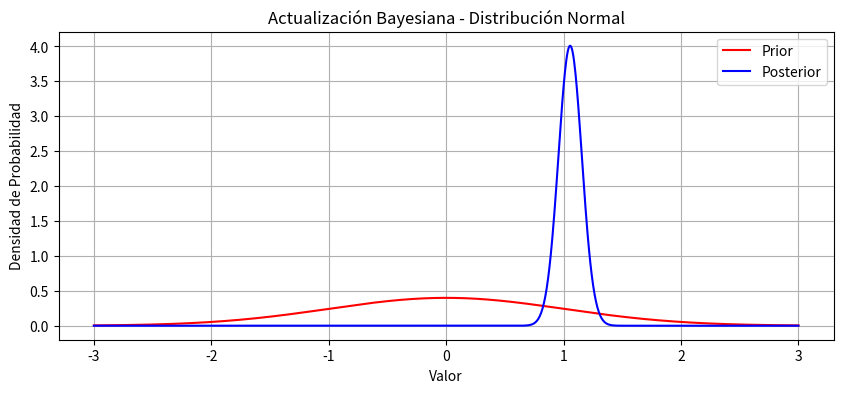
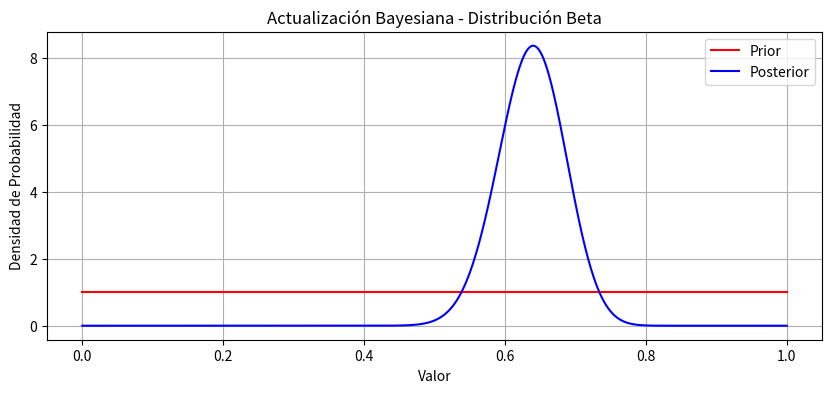
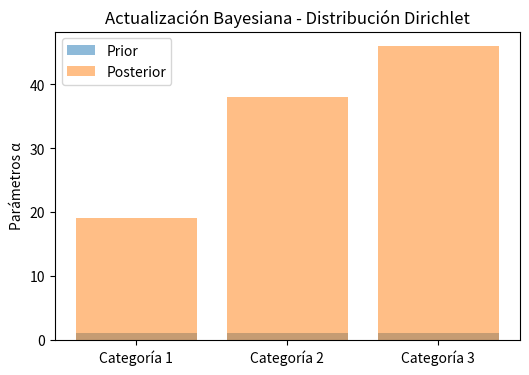

The matplotlib source for these figures, in order:
# -*- coding: utf-8 -*-
"""
Created on Sat Apr 26 15:46:43 2025

@author: elvin
"""

# Importación de bibliotecas necesarias
import numpy as np  # Operaciones numéricas y manejo de arrays
from scipy.stats import norm, beta, dirichlet  # Distribuciones probabilísticas
import matplotlib.pyplot as plt  # Visualización de resultados

class AprendizajeBayesiano:
    """
    Clase principal que implementa:
    - Actualización de distribuciones conjugadas
    - Inferencia paramétrica bayesiana
    - Visualización de priors/posteriors
    """

    def __init__(self):
        # Listas para guardar historial de distribuciones (uso opcional)
        self.historial_priors = []  # Almacena parámetros iniciales
        self.historial_posteriors = []  # Almacena parámetros actualizados
    
    def actualizacion_normal(self, data, mu_prior=0, sigma_prior=1, sigma_likelihood=1):
        """
        Actualización bayesiana para la media de una Normal con varianza conocida.
        Modelo conjugado Normal-Normal.
        
        Args:
            data: Array de observaciones
            mu_prior: Media de la distribución prior
            sigma_prior: Desviación estándar del prior
            sigma_likelihood: Desviación estándar conocida de los datos
            
        Returns:
            Tuple (mu_posterior, sigma_posterior): Parámetros actualizados
        """
        n = len(data)  # Número de observaciones
        
        # Pre-cálculo de varianzas (más eficiente)
        sigma_likelihood_sq = sigma_likelihood**2
        sigma_prior_sq = sigma_prior**2
        
        # Cálculo de la media posterior (fórmula conjugada)
        mu_posterior = (mu_prior/sigma_prior_sq + np.sum(data)/sigma_likelihood_sq) / \
                       (1/sigma_prior_sq + n/sigma_likelihood_sq)
        
        # Cálculo de la desviación estándar posterior
        sigma_posterior = np.sqrt(1/(1/sigma_prior_sq + n/sigma_likelihood_sq))
        
        return mu_posterior, sigma_posterior
    
    def actualizacion_binomial(self, data, alpha_prior=1, beta_prior=1):
        """
        Actualización bayesiana para distribución binomial.
        Modelo conjugado Beta-Binomial.
        
        Args:
            data: Array de éxitos (1) y fracasos (0)
            alpha_prior: Parámetro alpha de la Beta prior
            beta_prior: Parámetro beta de la Beta prior
            
        Returns:
            Tuple (alpha_posterior, beta_posterior): Parámetros actualizados
        """
        # Conteo de éxitos y fracasos
        n_éxitos = np.sum(data)  # Suma de 1s
        n_fracasos = len(data) - n_éxitos  # Total - éxitos
        
        # Fórmula de actualización conjugada
        alpha_posterior = alpha_prior + n_éxitos
        beta_posterior = beta_prior + n_fracasos
        
        return alpha_posterior, beta_posterior
    
    def actualizacion_multinomial(self, counts, alpha_prior):
        """
        Actualización bayesiana para distribución multinomial.
        Modelo conjugado Dirichlet-Multinomial.
        
        Args:
            counts: Array de conteos por categoría
            alpha_prior: Parámetros de la Dirichlet prior
            
        Returns:
            Array: Parámetros de la Dirichlet posterior
        """
        # Fórmula simple de actualización
        return alpha_prior + counts
    
    def graficar_actualizacion(self, prior_params, posterior_params, dist_type='normal'):
        """
        Visualiza comparación entre distribuciones prior y posterior.
        
        Args:
            prior_params: Parámetros de la distribución prior
            posterior_params: Parámetros de la distribución posterior
            dist_type: Tipo de distribución ('normal' o 'beta')
        """
        plt.figure(figsize=(10, 4))  # Tamaño de figura
        
        if dist_type == 'normal':
            # Crear rango de valores para graficar
            x = np.linspace(-3, 3, 1000)
            
            # Calcular PDFs
            prior = norm(prior_params[0], prior_params[1]).pdf(x)
            posterior = norm(posterior_params[0], posterior_params[1]).pdf(x)
            
            # Graficar
            plt.plot(x, prior, 'r-', label='Prior')
            plt.plot(x, posterior, 'b-', label='Posterior')
            plt.title('Actualización Bayesiana - Distribución Normal')
            
        elif dist_type == 'beta':
            # Rango para distribución beta [0,1]
            x = np.linspace(0, 1, 1000)
            
            # Calcular PDFs
            prior = beta(prior_params[0], prior_params[1]).pdf(x)
            posterior = beta(posterior_params[0], posterior_params[1]).pdf(x)
            
            # Graficar
            plt.plot(x, prior, 'r-', label='Prior')
            plt.plot(x, posterior, 'b-', label='Posterior')
            plt.title('Actualización Bayesiana - Distribución Beta')
        
        # Configuración común de gráfico
        plt.xlabel('Valor')
        plt.ylabel('Densidad de Probabilidad')
        plt.legend()  # Mostrar leyenda
        plt.grid(True)  # Activar cuadrícula
        plt.show()

# Bloque principal de ejecución
if __name__ == "__main__":
    # 1. Instanciar el aprendiz bayesiano
    bayes = AprendizajeBayesiano()
    
    # Ejemplo 1: Actualización Normal
    print("=== Ejemplo 1: Actualización Normal ===")
    # Generar datos de una normal(μ=1, σ=1)
    data_normal = np.random.normal(1.0, 1, 100)
    
    # Prior inicial: creemos que μ≈0 con σ=1
    mu_post, sigma_post = bayes.actualizacion_normal(data_normal, mu_prior=0, sigma_prior=1)
    print(f"Posterior: μ = {mu_post:.2f}, σ = {sigma_post:.2f}")
    
    # Visualizar actualización
    bayes.graficar_actualizacion((0, 1), (mu_post, sigma_post), 'normal')
    
    # Ejemplo 2: Actualización Binomial
    print("\n=== Ejemplo 2: Actualización Binomial ===")
    # Generar datos binomiales (p=0.7)
    data_binom = np.random.binomial(1, 0.7, 100)
    
    # Prior uniforme Beta(1,1)
    alpha_post, beta_post = bayes.actualizacion_binomial(data_binom)
    print(f"Posterior: α = {alpha_post}, β = {beta_post}")
    
    # Visualizar
    bayes.graficar_actualizacion((1, 1), (alpha_post, beta_post), 'beta')
    
    # Ejemplo 3: Actualización Multinomial
    print("\n=== Ejemplo 3: Actualización Multinomial ===")
    # Generar datos categóricos con probabilidades [0.2, 0.3, 0.5]
    data_multinom = np.random.choice(3, 100, p=[0.2, 0.3, 0.5])
    counts = np.bincount(data_multinom, minlength=3)
    
    # Prior uniforme Dirichlet(1,1,1)
    alpha_prior = np.ones(3)
    alpha_post = bayes.actualizacion_multinomial(counts, alpha_prior)
    print(f"Posterior: α = {alpha_post}")
    
    # Visualización simplificada
    plt.figure(figsize=(6, 4))
    categories = ['Categoría 1', 'Categoría 2', 'Categoría 3']
    plt.bar(categories, alpha_prior, alpha=0.5, label='Prior')
    plt.bar(categories, alpha_post, alpha=0.5, label='Posterior')
    plt.title('Actualización Bayesiana - Distribución Dirichlet')
    plt.ylabel('Parámetros α')
    plt.legend()
    plt.show()